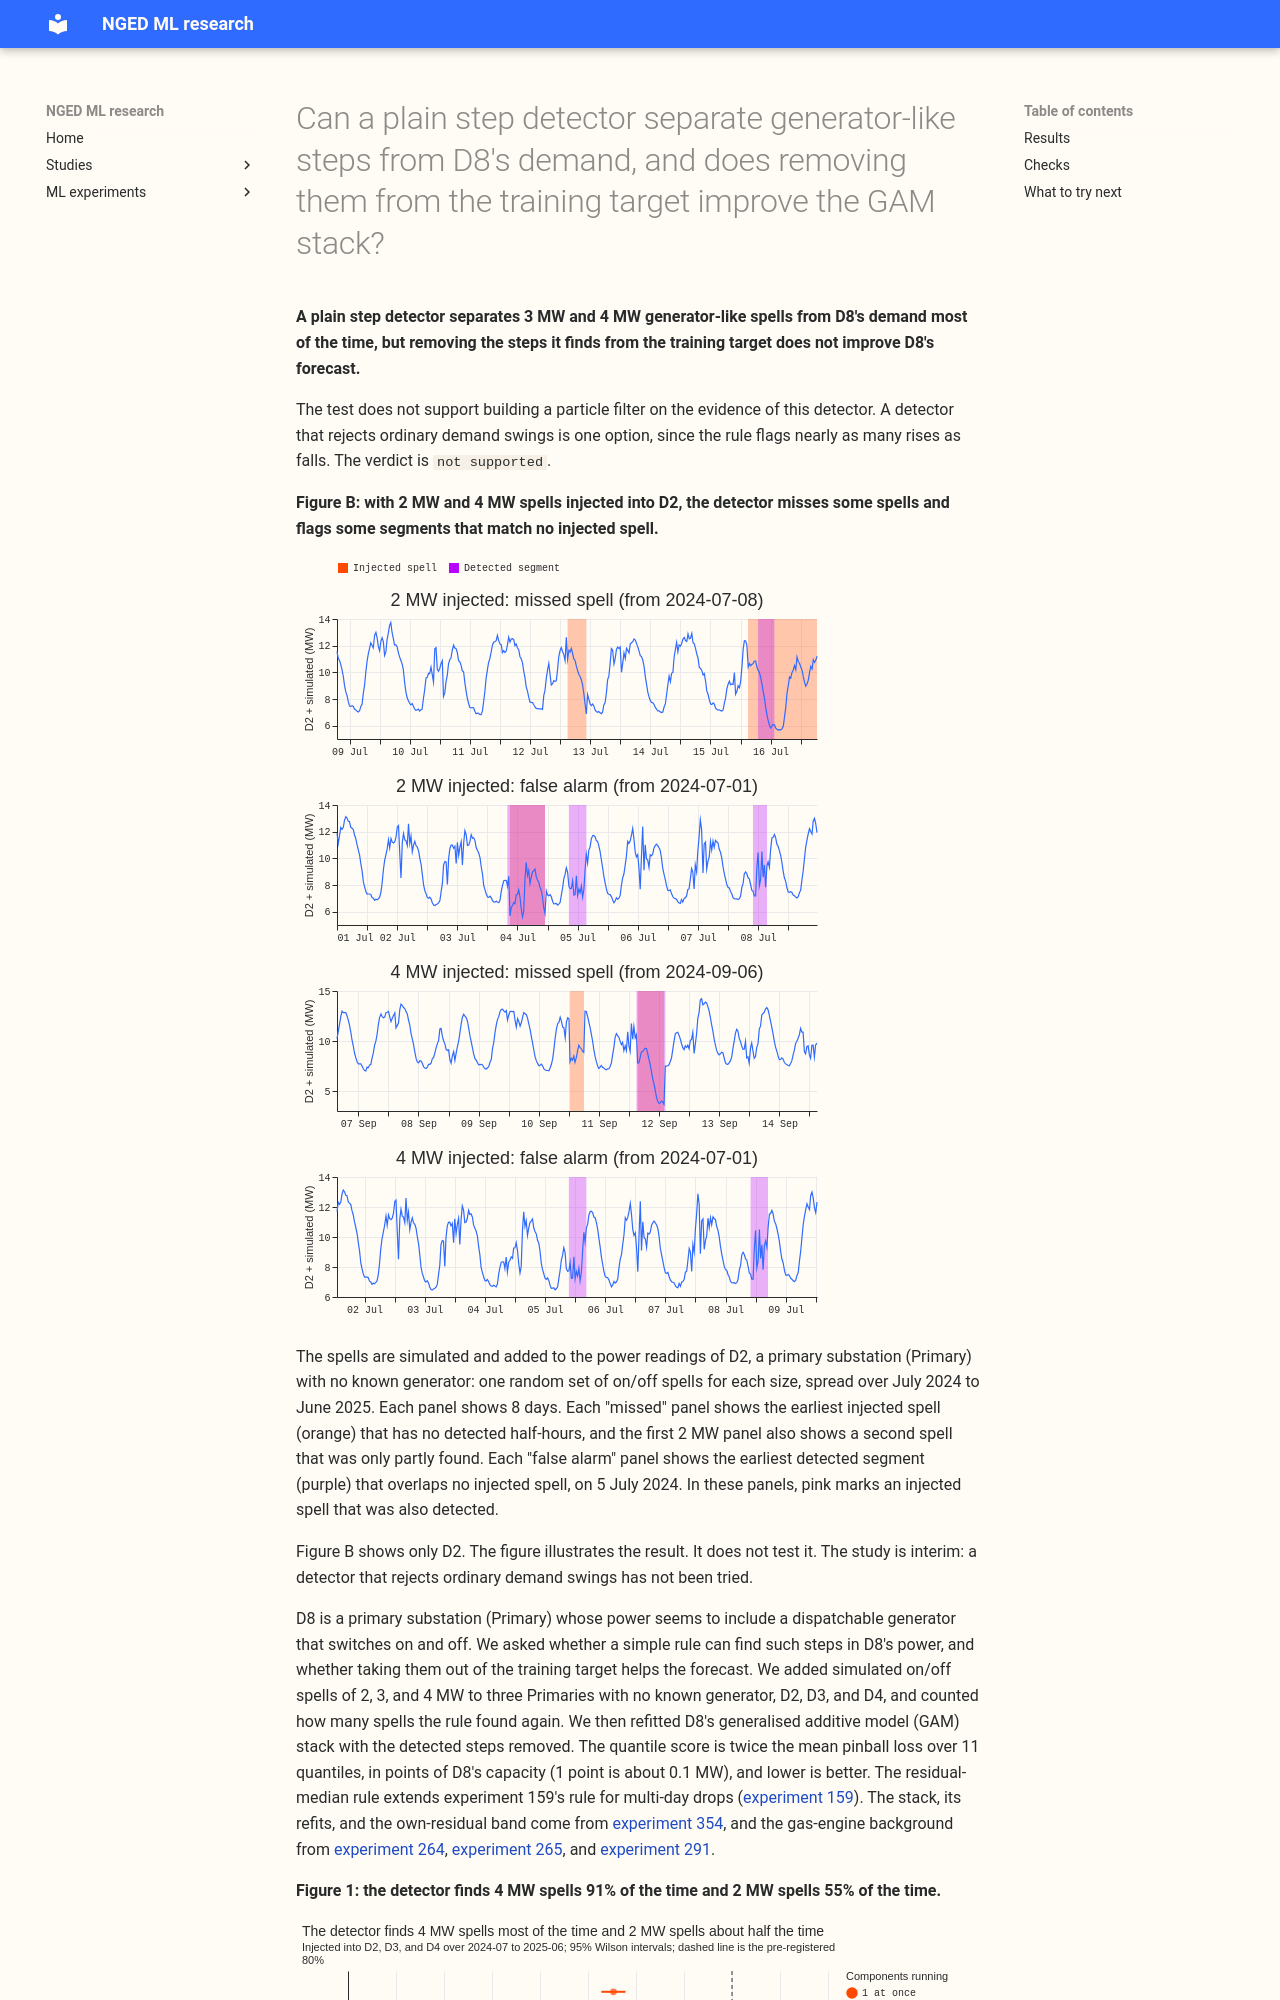

repository: openclimatefix/nged-ml-research · page: ml-experiments/00361-d8-step-catalogue-detector-injection-and-gam-stack/result/index.html · generator: mkdocs

---
id: '00361'
slug: d8-step-catalogue-detector-injection-and-gam-stack
title: >-
  Can a plain step detector separate generator-like steps from D8's demand, and does removing them
  from the training target improve the GAM stack?
theme: differentiable-physics-embedded-generation
also_relevant_to:
  - calibration-and-uncertainty
  - lsc-detectors
status: done
kind: other
size: >-
  medium. Stored: private files under
  data/ml-experiments/00361-d8-step-catalogue-detector-injection-and-gam-stack/ only. Serving path:
  not touched. Degradation rule: not touched (a detector run over the history at each fit cut is an
  R&D device here; a port would need its own plan). Designs: more than one is defensible (a
  changepoint rule or the load-shift detectors; add the removed level back or mask the rows), so
  the plan fixes one plain rule and both removal choices as arms. Callers: the scripts import
  experiments 252 and 264 and copy experiment 354's fit code with one change, the training target.
  Asset graph: not touched.
hypothesis: >-
  D8 (Marsh Lane) is a Primary substation whose demand carries on/off steps and
  multi-day drops that look like a dispatchable generator. A plain, as-of step
  detector finds such components, and a GAM stack fitted on a training target with the detected
  steps removed scores better at D8 than the same stack fitted on the raw target, with the removed
  component returning through the own-residual band as the chance that the generator is running.
prediction: >-
  Written before any score is read; the catalogue is not yet built. (P1) The detector recovers at
  least 80% of injected components of 2 MW or more when one component runs at a time, and the
  recovery falls below 80% when three components overlap. (P2) The detector finds 25 to 40 negative
  segments of at least 6 hours at D8 since 2023-08, and 20 to 30 of at least 2 days (experiment 159
  found 29 with a different rule). (P3) Adding the removed level back to the training target
  lowers D8's quantile score by at least 0.2 points against the control, which reproduces 8.382.
  (P4) Masking the rows instead lowers the score by less than adding the level back does.
decision_rule: >-
  Stop rule: if the injection test recovers under 50% of injected components of 2 MW or more with
  one component at a time, stop before the forecast step and report. Otherwise two planned
  contrasts on the 96,986 rows of experiment 354, paired, month-resampled (20,000 resamples), 99%
  intervals (a Bonferroni correction for two). C1: T1 (level added back) minus the control. C2: T0
  (rows masked) minus the control. Threshold for C1: the interval wholly below zero and the point
  estimate at most -0.2 points, because the detector and the target edit are one new step per fit
  cut at D8 only. `supported` when C1 clears the threshold and P1 holds. `partly supported` when C1
  clears the threshold and P1 fails, or C2 alone clears. `small gain` when an interval lies wholly
  below zero with a point estimate above -0.2. `not supported` otherwise. Control gate: the control
  reproduces experiment 354's fit (b) with arm 3's band, 8.382, before any treatment arm is read.
benchmark: >-
  Experiment 354's fit (b) with the own-residual band by hour block and season (8.382 monthly);
  BG2, climatology, and manual_heuristic as stored by experiment 87
row_set_id: fold_a_daily_gap_v1
metric: >-
  Quantile score (twice the mean pinball loss over 11 quantiles) in points of D8's effective
  capacity (1 point is about 0.1 MW); q05 to q95 coverage; share below q01. For the detector: share
  of injected components recovered, timing error, and size error
code: ml-experiments/00361-d8-step-catalogue-detector-injection-and-gam-stack/
verdict: not supported
best_arm: >-
  None. The control (experiment 354's fit (b) with arm 3's band) scores 8.382 on 96,986 rows; the
  level-added-back arm scores 8.375 and the masked arm 8.384.
headline: >-
  A plain detector recovers 75% of injected spells of 2 to 4 MW when one runs at a time (2 MW 55%,
  3 MW 83%, 4 MW 91%), and 59% when three overlap. Adding the detected levels back to D8's training
  target changes the quantile score by -0.007 points (99% interval -0.097 to +0.053), and masking
  the rows by +0.001 (-0.071 to +0.054), against the pre-registered -0.2.
lessons:
  - >-
    The detector flags 9% to 13% of D8's training rows and moves the median forecast by 0.12 MW on
    average, yet the score does not move, so the edit changes the forecast without bringing it
    closer to the readings.
  - >-
    The rule finds 171 rises of at least 1.5 MW for 193 falls, so some of its falls are probably
    ordinary demand swings, though a generator also causes rises when it switches back on.
  - >-
    The multi-day drops (6 found, median 2.5 days) match the earlier reading in
    experiments 159 and 291 that the drops are generator spells, but
    they cover too few rows to move a monthly fit.
production_status: not-for-production
adopted_in: none
take_home_message: >-
  A plain step detector finds injected 3 MW and 4 MW generator-like spells most of the time and 2
  MW spells about half the time. Removing the steps it finds from D8's training target does not
  improve D8's forecast, so this test gives no support for building a particle filter that
  separates the generator. A detector that rejects ordinary demand swings, and a longer record of
  the generator's
  own output, would be the next things to try.
advice:
  - >-
    Do not remove steps found by a plain residual-median rule from D8's training target; the score
    moved by -0.007 points (99% interval -0.097 to +0.053) (C1, Figure 2).
  - >-
    Expect a residual-median rule with a 1.5 MW threshold to miss about half o
